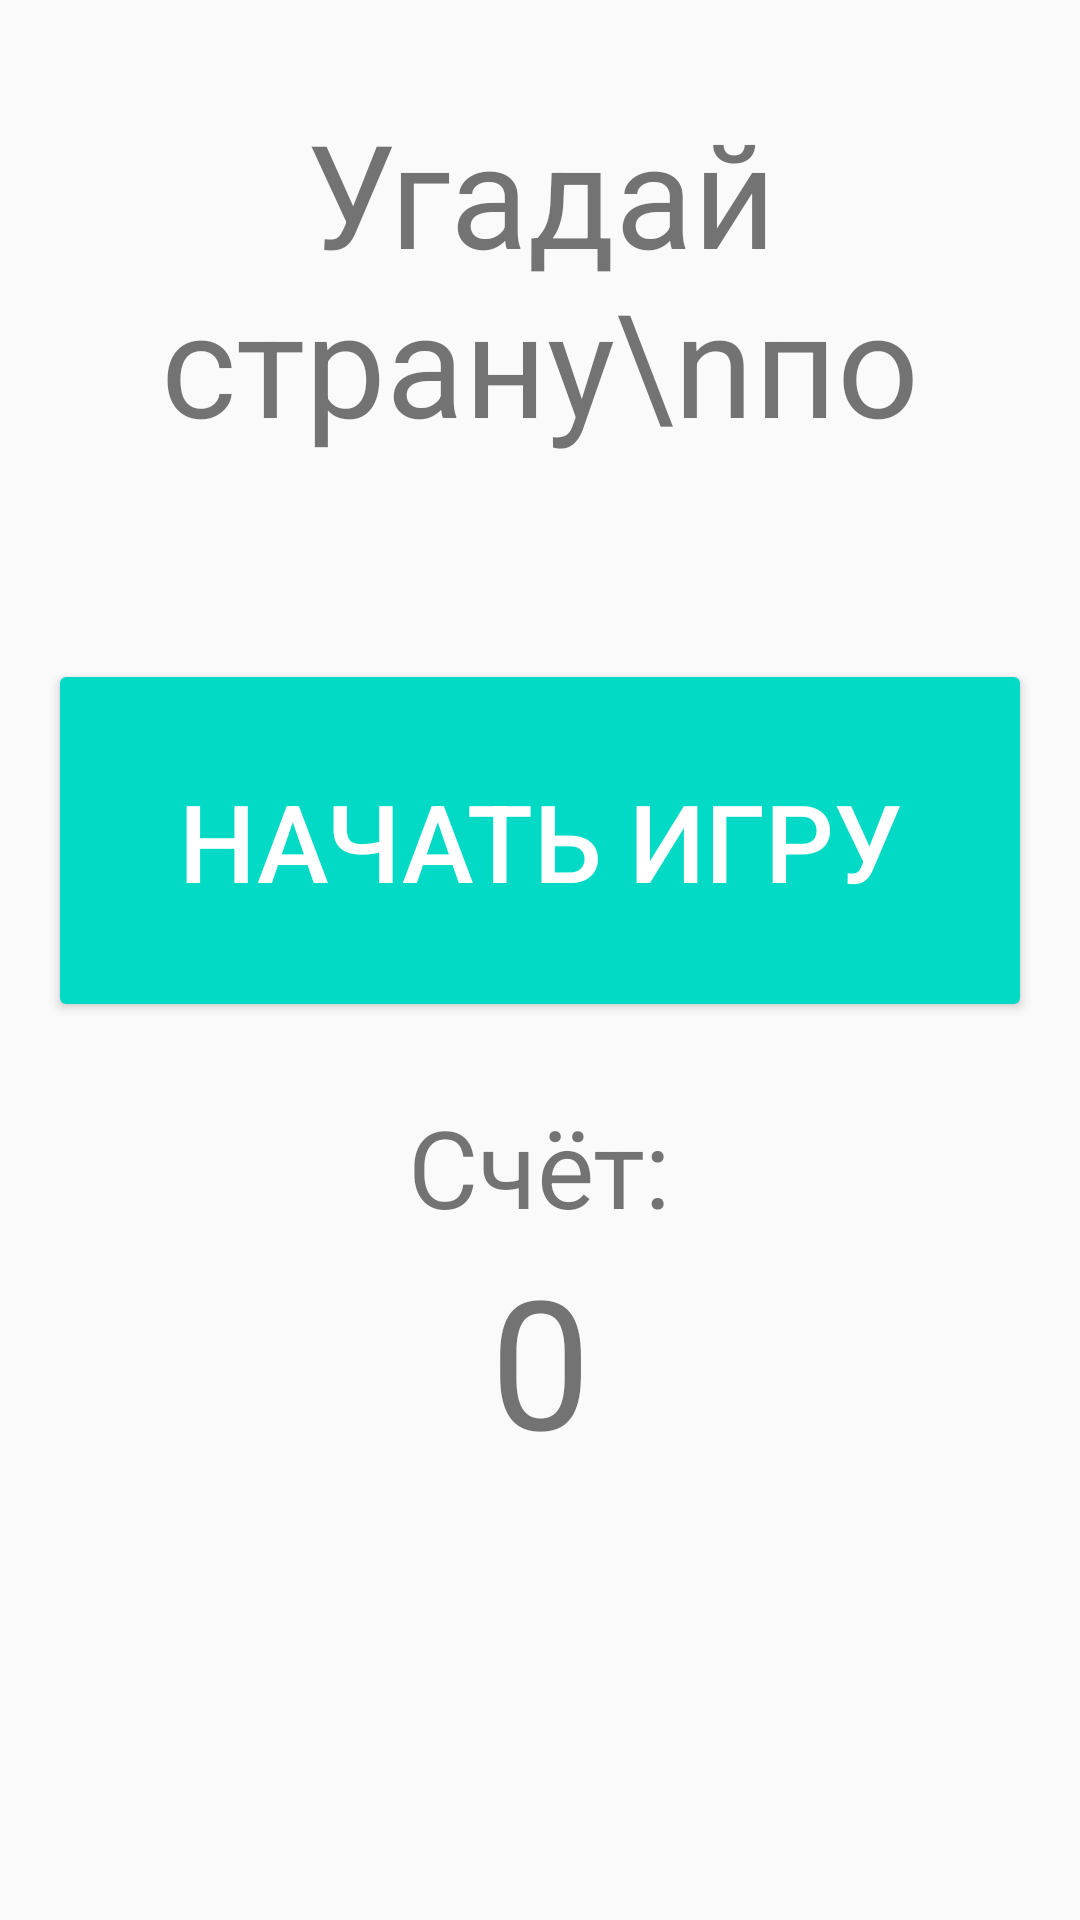

Write the Android layout XML for this screen, with the resource values it uses.
<!-- AndroidManifest.xml: application theme AppTheme -->
<!-- res/layout/activity_main.xml -->
<?xml version="1.0" encoding="utf-8"?>
<android.support.constraint.ConstraintLayout xmlns:android="http://schemas.android.com/apk/res/android"
    xmlns:app="http://schemas.android.com/apk/res-auto"
    xmlns:tools="http://schemas.android.com/tools"
    android:layout_width="match_parent"
    android:layout_height="match_parent"
    tools:context=".MainActivity">

    <TextView
        android:id="@+id/textView5"
        android:layout_width="wrap_content"
        android:layout_height="122dp"
        android:layout_marginEnd="23dp"
        android:layout_marginStart="23dp"
        android:layout_marginTop="32dp"
        android:text="Угадай страну\nпо флагу"
        android:textAlignment="center"
        android:textSize="48sp"
        app:layout_constraintEnd_toEndOf="parent"
        app:layout_constraintStart_toStartOf="parent"
        app:layout_constraintTop_toTopOf="parent" />

    <Button
        android:id="@+id/byn_start"
        style="@style/RoundedCornerButton"

        android:layout_width="0dp"
        android:layout_height="121dp"
        android:layout_marginEnd="16dp"
        android:layout_marginStart="16dp"
        android:text="Начать игру"
        android:textSize="36sp"
        app:layout_constraintBottom_toBottomOf="parent"
        app:layout_constraintEnd_toEndOf="parent"
        app:layout_constraintStart_toStartOf="parent"
        app:layout_constraintTop_toBottomOf="@+id/textView5"
        app:layout_constraintVertical_bias="0.18" />

    <TextView
        android:id="@+id/textView9"
        android:layout_width="wrap_content"
        android:layout_height="wrap_content"
        android:layout_marginTop="24dp"
        android:text="Счёт:"
        android:textSize="36sp"
        app:layout_constraintEnd_toEndOf="parent"
        app:layout_constraintStart_toStartOf="parent"
        app:layout_constraintTop_toBottomOf="@+id/byn_start" />

    <TextView
        android:id="@+id/textView10"
        android:layout_width="wrap_content"
        android:layout_height="wrap_content"
        android:layout_marginEnd="163dp"
        android:layout_marginStart="163dp"
        android:text="0"
        android:textSize="60sp"
        app:layout_constraintEnd_toEndOf="parent"
        app:layout_constraintStart_toStartOf="parent"
        app:layout_constraintTop_toBottomOf="@+id/textView9" />

</android.support.constraint.ConstraintLayout>
<!-- resources referenced by this layout -->
<resources>
  <style name="RoundedCornerButton" parent="@style/Widget.AppCompat.Button.Colored">
  
          <item name="colorButtonNormal">#1a237e</item>
          <item name="colorControlHighlight">#673ab7</item>
      </style>
  <style name="AppTheme" parent="Theme.AppCompat.Light.DarkActionBar">
          
          <item name="colorPrimary">@color/colorPrimary</item>
          <item name="colorPrimaryDark">@color/colorPrimaryDark</item>
          <item name="colorAccent">@color/colorAccent</item>
      </style>
  <!-- not gathered from this repository: default colours our renderer supplied (Android Studio template values) -->
  <color name="colorPrimary">#FF6200EE</color>
  <color name="colorPrimaryDark">#FF3700B3</color>
  <color name="colorAccent">#FF03DAC5</color>
</resources>
